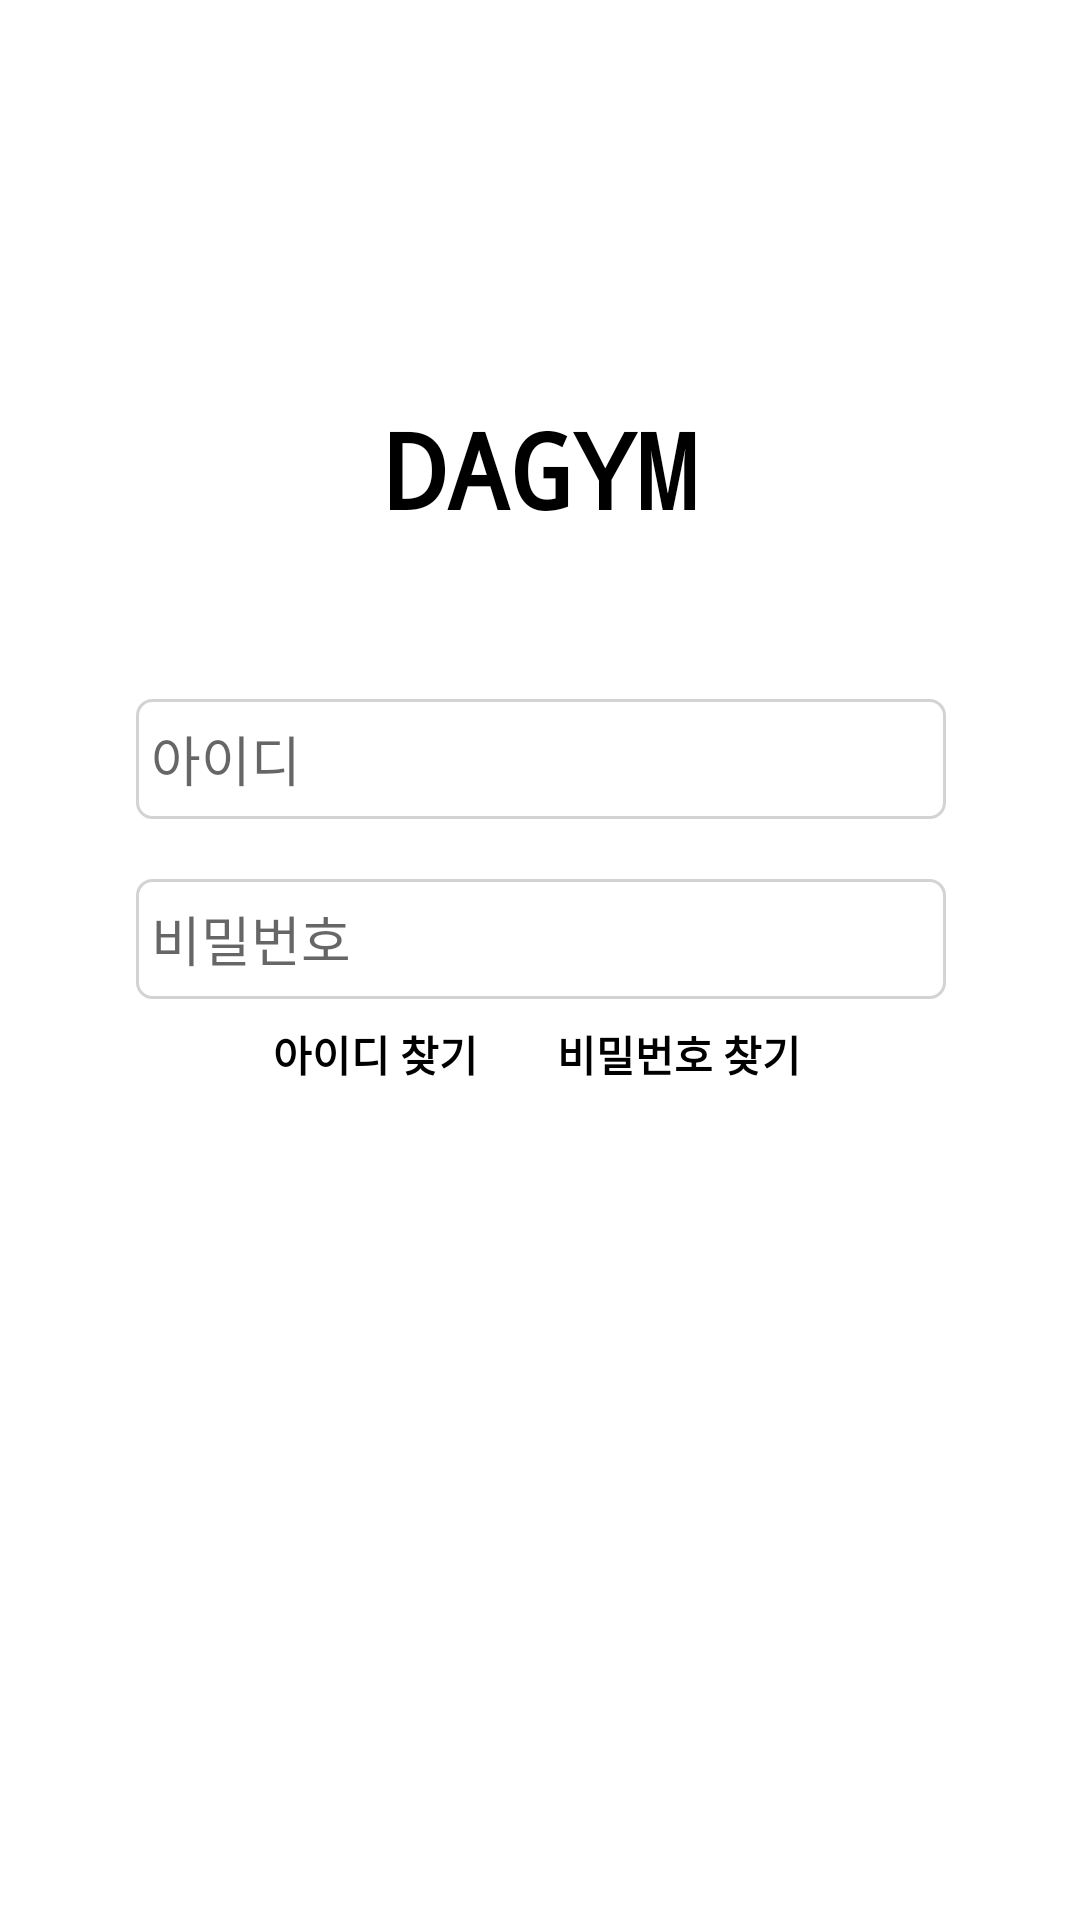

Reconstruct the res/layout file that produces this screen, plus the resources it refers to.
<!-- AndroidManifest.xml: application theme Theme.DAGYM_login -->
<!-- res/layout/activity_login.xml -->
<?xml version="1.0" encoding="utf-8"?>
<androidx.constraintlayout.widget.ConstraintLayout xmlns:android="http://schemas.android.com/apk/res/android"
    xmlns:app="http://schemas.android.com/apk/res-auto"
    xmlns:tools="http://schemas.android.com/tools"
    android:layout_width="match_parent"
    android:layout_height="match_parent"
    tools:context=".LoginActivity">

    <TextView
        android:id="@+id/textView2"
        android:layout_width="151dp"
        android:layout_height="73dp"
        android:layout_marginTop="120dp"
        android:gravity="center"
        android:text="DAGYM"
        android:textColor="@color/black"
        android:textSize="35sp"
        android:textStyle="bold"
        android:typeface="monospace"
        app:layout_constraintEnd_toEndOf="parent"
        app:layout_constraintStart_toStartOf="parent"
        app:layout_constraintTop_toTopOf="parent" />

    <EditText
        android:id="@+id/login_id"
        android:layout_width="270dp"
        android:layout_height="40dp"
        android:layout_marginTop="40dp"
        android:background="@drawable/edittext"
        android:paddingLeft="5dp"
        android:inputType="textPersonName"
        android:hint="아이디"
        app:layout_constraintEnd_toEndOf="@+id/textView2"
        app:layout_constraintStart_toStartOf="@+id/textView2"
        app:layout_constraintTop_toBottomOf="@id/textView2" />

    <EditText
        android:id="@+id/login_pass"
        android:layout_width="270dp"
        android:layout_height="40dp"
        android:layout_marginTop="20dp"
        android:background="@drawable/edittext"
        android:paddingLeft="5dp"
        android:inputType="textPassword"
        android:hint="비밀번호"
        app:layout_constraintTop_toBottomOf="@+id/login_id"
        app:layout_constraintEnd_toEndOf="@+id/login_id"
        app:layout_constraintStart_toStartOf="@+id/login_id" />

    <androidx.appcompat.widget.AppCompatButton
        android:id="@+id/find_id_l"
        android:layout_width="70dp"
        android:layout_height="20dp"
        android:layout_marginTop="8dp"
        android:background="#00FF0000"
        android:text="아이디 찾기"
        android:textColor="@color/black"
        android:textStyle="bold"
        app:layout_constraintEnd_toEndOf="parent"
        app:layout_constraintHorizontal_bias="0.31"
        app:layout_constraintStart_toStartOf="parent"
        app:layout_constraintTop_toBottomOf="@+id/login_pass" />

    <androidx.appcompat.widget.AppCompatButton
        android:id="@+id/find_pwd_l"
        android:layout_width="90dp"
        android:layout_height="20dp"
        android:layout_marginTop="8dp"
        android:background="#00FF0000"
        android:text="비밀번호 찾기"
        android:textColor="@color/black"
        android:textStyle="bold"
        app:layout_constraintEnd_toEndOf="parent"
        app:layout_constraintHorizontal_bias="0.672"
        app:layout_constraintStart_toStartOf="parent"
        app:layout_constraintTop_toBottomOf="@+id/login_pass" />

    <androidx.appcompat.widget.AppCompatButton
        android:id="@+id/btn_login"
        android:layout_width="200dp"
        android:layout_height="50dp"
        android:layout_marginTop="50dp"
        android:background="@drawable/buttonshape7"
        android:text="로그인"
        android:textColor="@color/white"
        android:textSize="23sp"
        android:textStyle="bold"
        app:layout_constraintEnd_toEndOf="@+id/login_pass"
        app:layout_constraintStart_toStartOf="@+id/login_pass"
        app:layout_constraintTop_toBottomOf="@+id/login_pass" />
</androidx.constraintlayout.widget.ConstraintLayout>
<!-- resources referenced by this layout -->
<resources>
  <!-- drawable edittext (drawable) -->
  <?xml version="1.0" encoding="utf-8"?>
  <selector xmlns:android="http://schemas.android.com/apk/res/android">
  
      <item android:state_focused="true">
          <shape xmlns:android="http://schemas.android.com/apk/res/android">
              <stroke
                  android:width="2dp"
                  android:color="#696969" />
              <corners android:radius="5dp" />
              <solid
                  android:color="@color/white" />
          </shape>
      </item>
      
      <item android:state_focused="false">
          <shape xmlns:android="http://schemas.android.com/apk/res/android">
              <stroke
                  android:width="1dp"
                  android:color="#D3D3D3" />
              <corners android:radius="5dp" />
              <solid
                  android:color="@color/white" />
          </shape>
      </item>
  </selector>
  <style name="Theme.DAGYM_login" parent="Theme.MaterialComponents.DayNight.DarkActionBar">
          
          <item name="colorPrimary">@color/black</item>
          <item name="colorPrimaryVariant">@color/black</item>
          <item name="colorOnPrimary">@color/white</item>
          
          <item name="colorSecondary">@color/teal_200</item>
          <item name="colorSecondaryVariant">@color/teal_700</item>
          <item name="colorOnSecondary">@color/black</item>
          
          <item name="android:statusBarColor" tools:targetApi="l">?attr/colorPrimaryVariant</item>
          
      </style>
  <!-- not gathered from this repository: default colours our renderer supplied (Android Studio template values) -->
  <color name="teal_200">#FF03DAC5</color>
  <color name="teal_700">#FF018786</color>
  <color name="black">#FF000000</color>
  <color name="white">#FFFFFFFF</color>
</resources>
